6-way image classification set "Imagenes360" from GitHub (AgroJuan/Imagenes360); label vocabulary: aceptable, borrosa, correct, nitida, sobreexpuesta, subexpuesta.

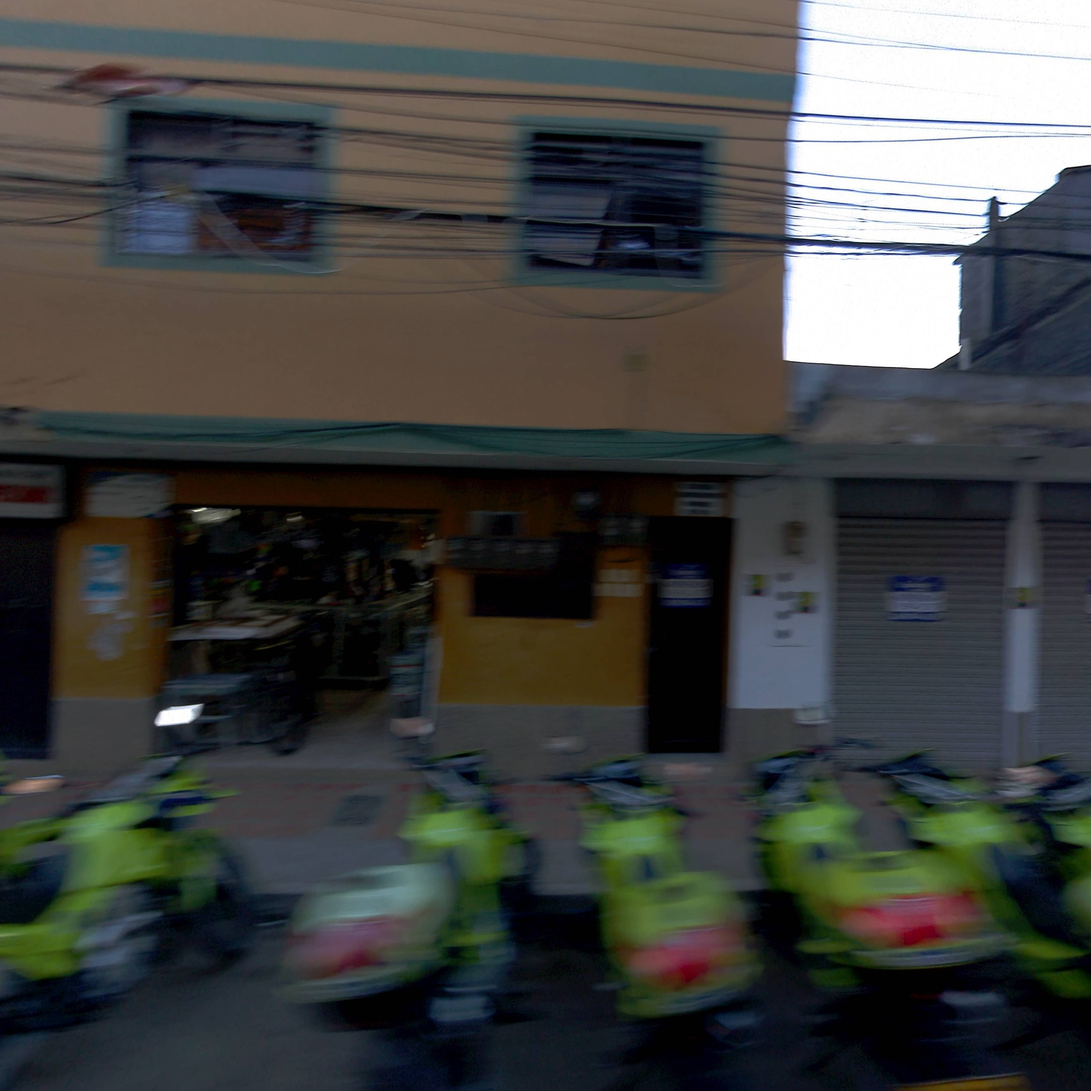
Label: borrosa

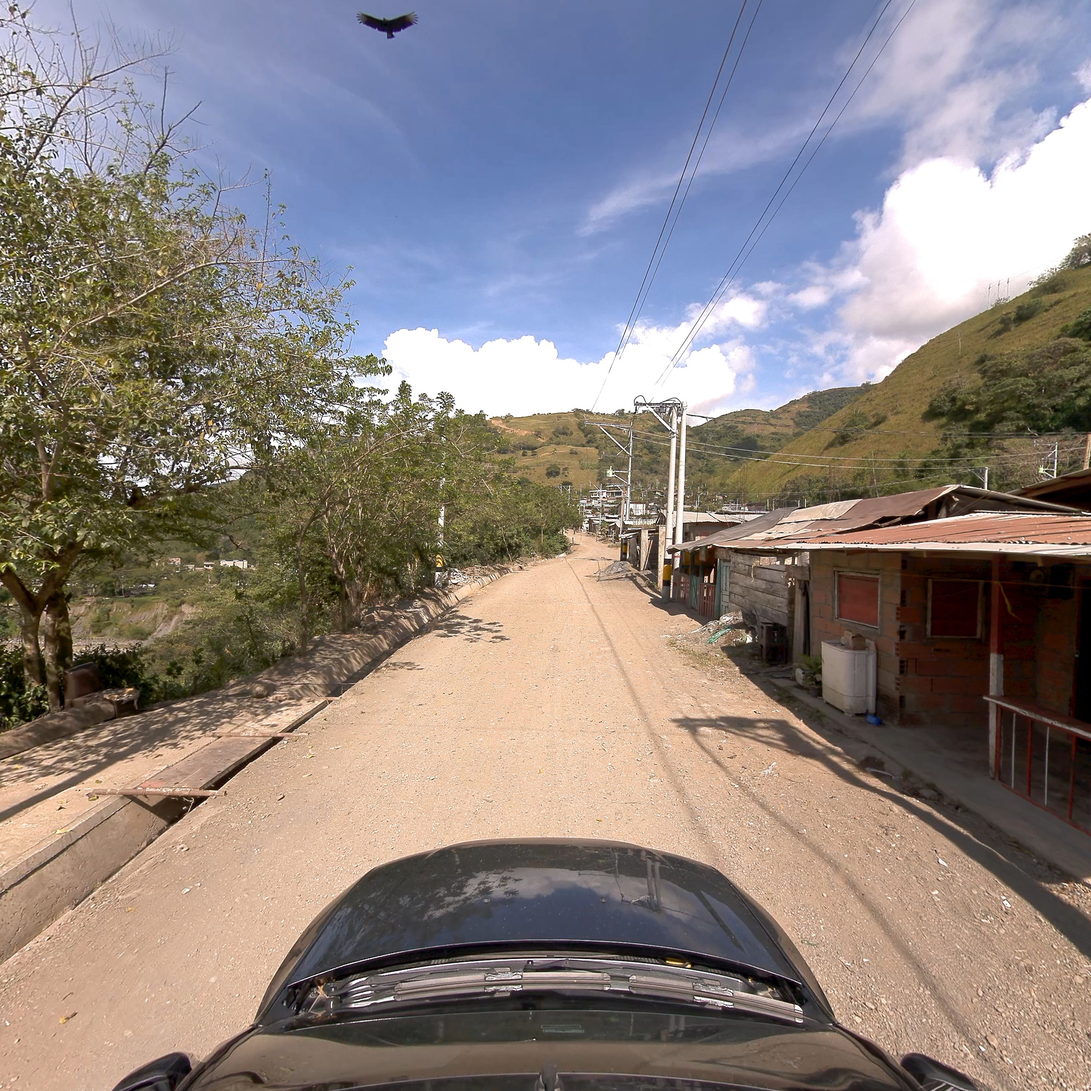
Label: correct

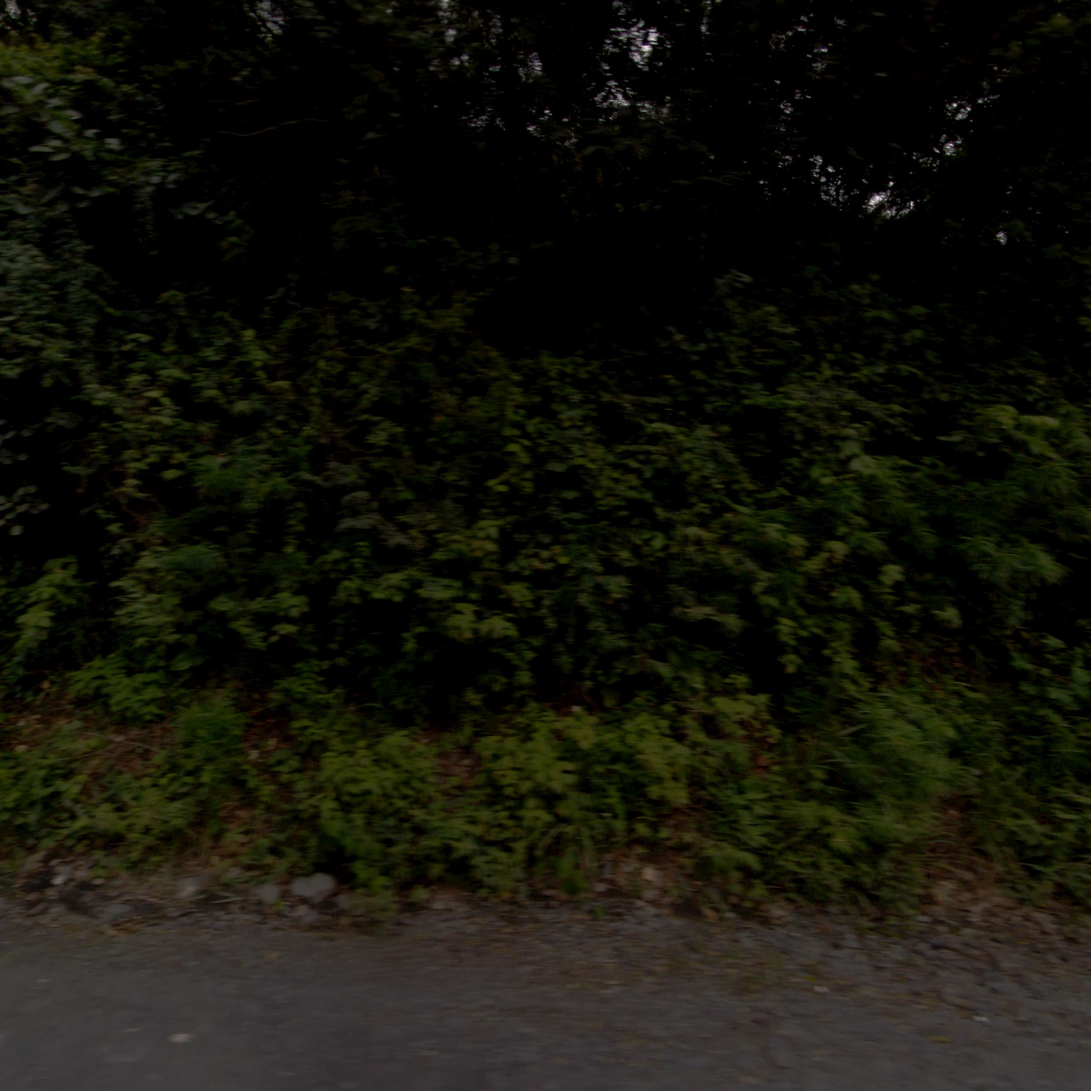
Label: aceptable

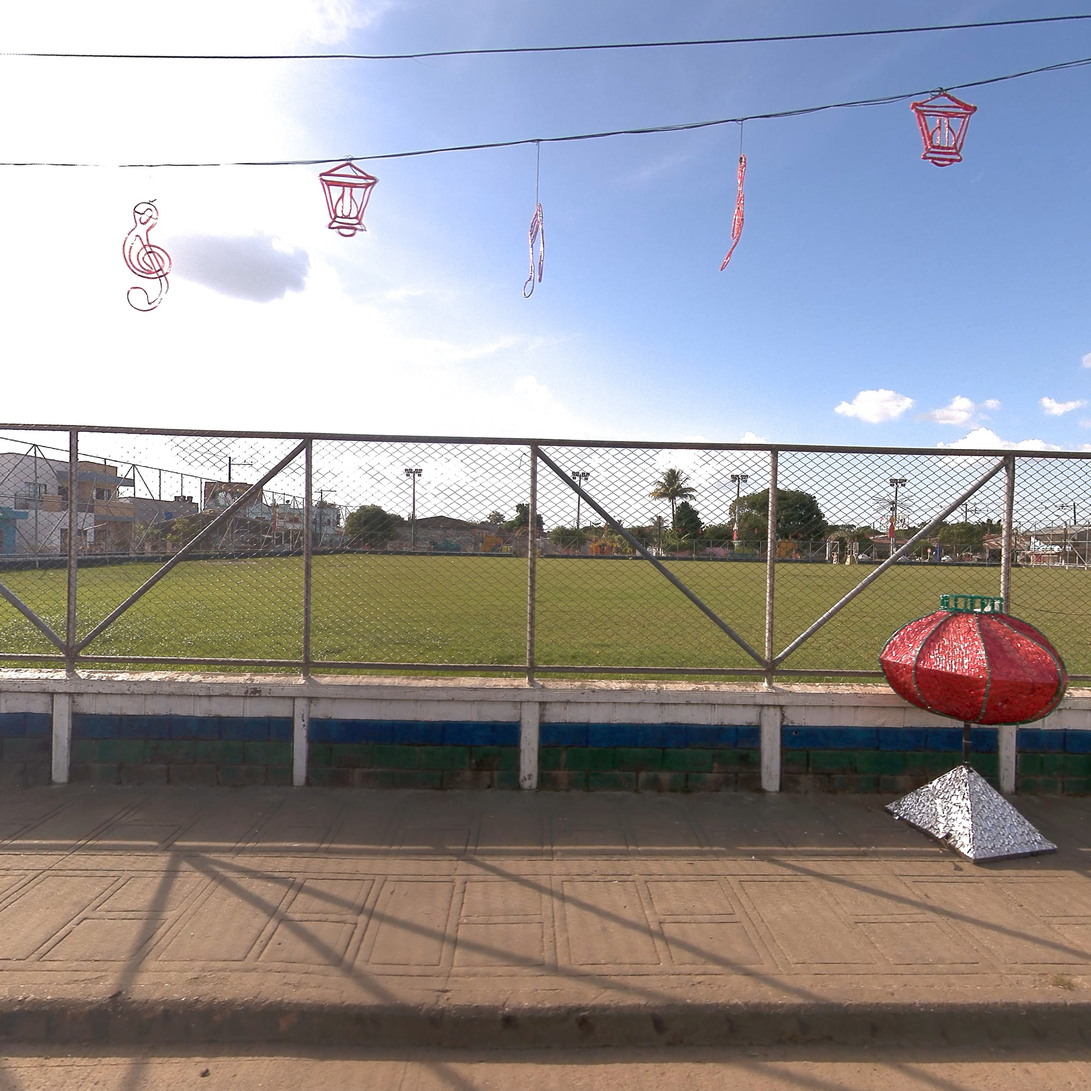
Label: nitida

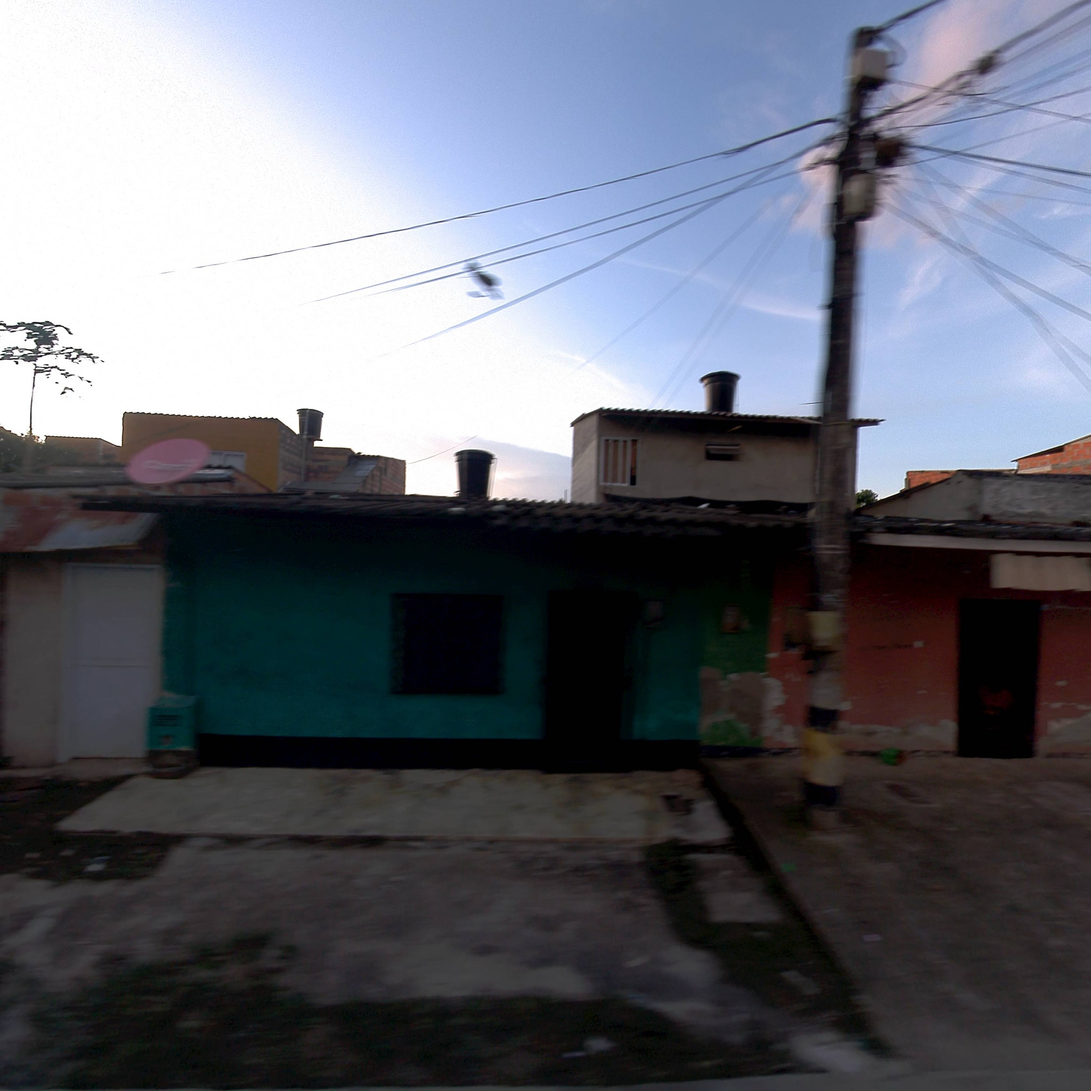
Label: correct

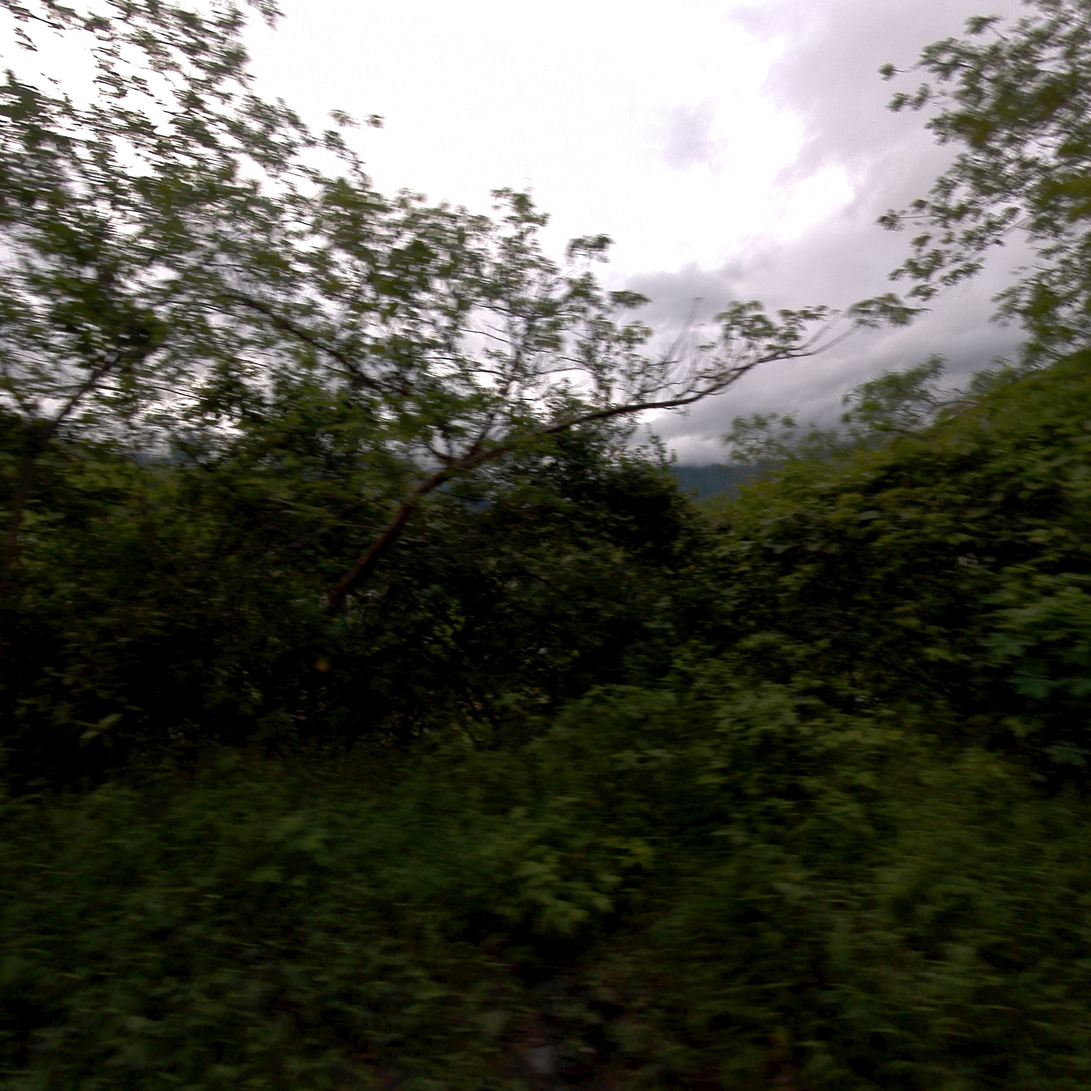
Label: correct
